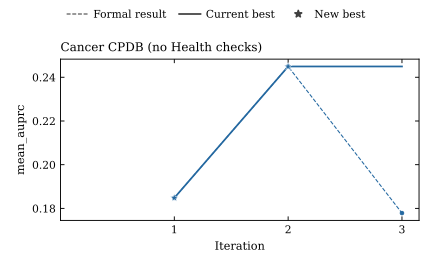

Source data for this figure (header and first rows):
iteration, exp_id, model, score, metric, direction, validity, status, source
1, packed_transductive_gcn_iter_001_002, packed_transductive_gcn, 0.1848, mean_auprc, higher, pass, success, runs/cancer_demo_001/iter_001/iteration_…
2, residual_skip_gcn_iter_002_002, residual_skip_gcn, 0.2449, mean_auprc, higher, pass, success, runs/cancer_demo_001/iter_002/iteration_…
3, replicated_sparse_gcn_iter_003_002, replicated_sparse_gcn, 0.1779, mean_auprc, higher, pass, success, runs/cancer_demo_001/iter_003/iteration_…
